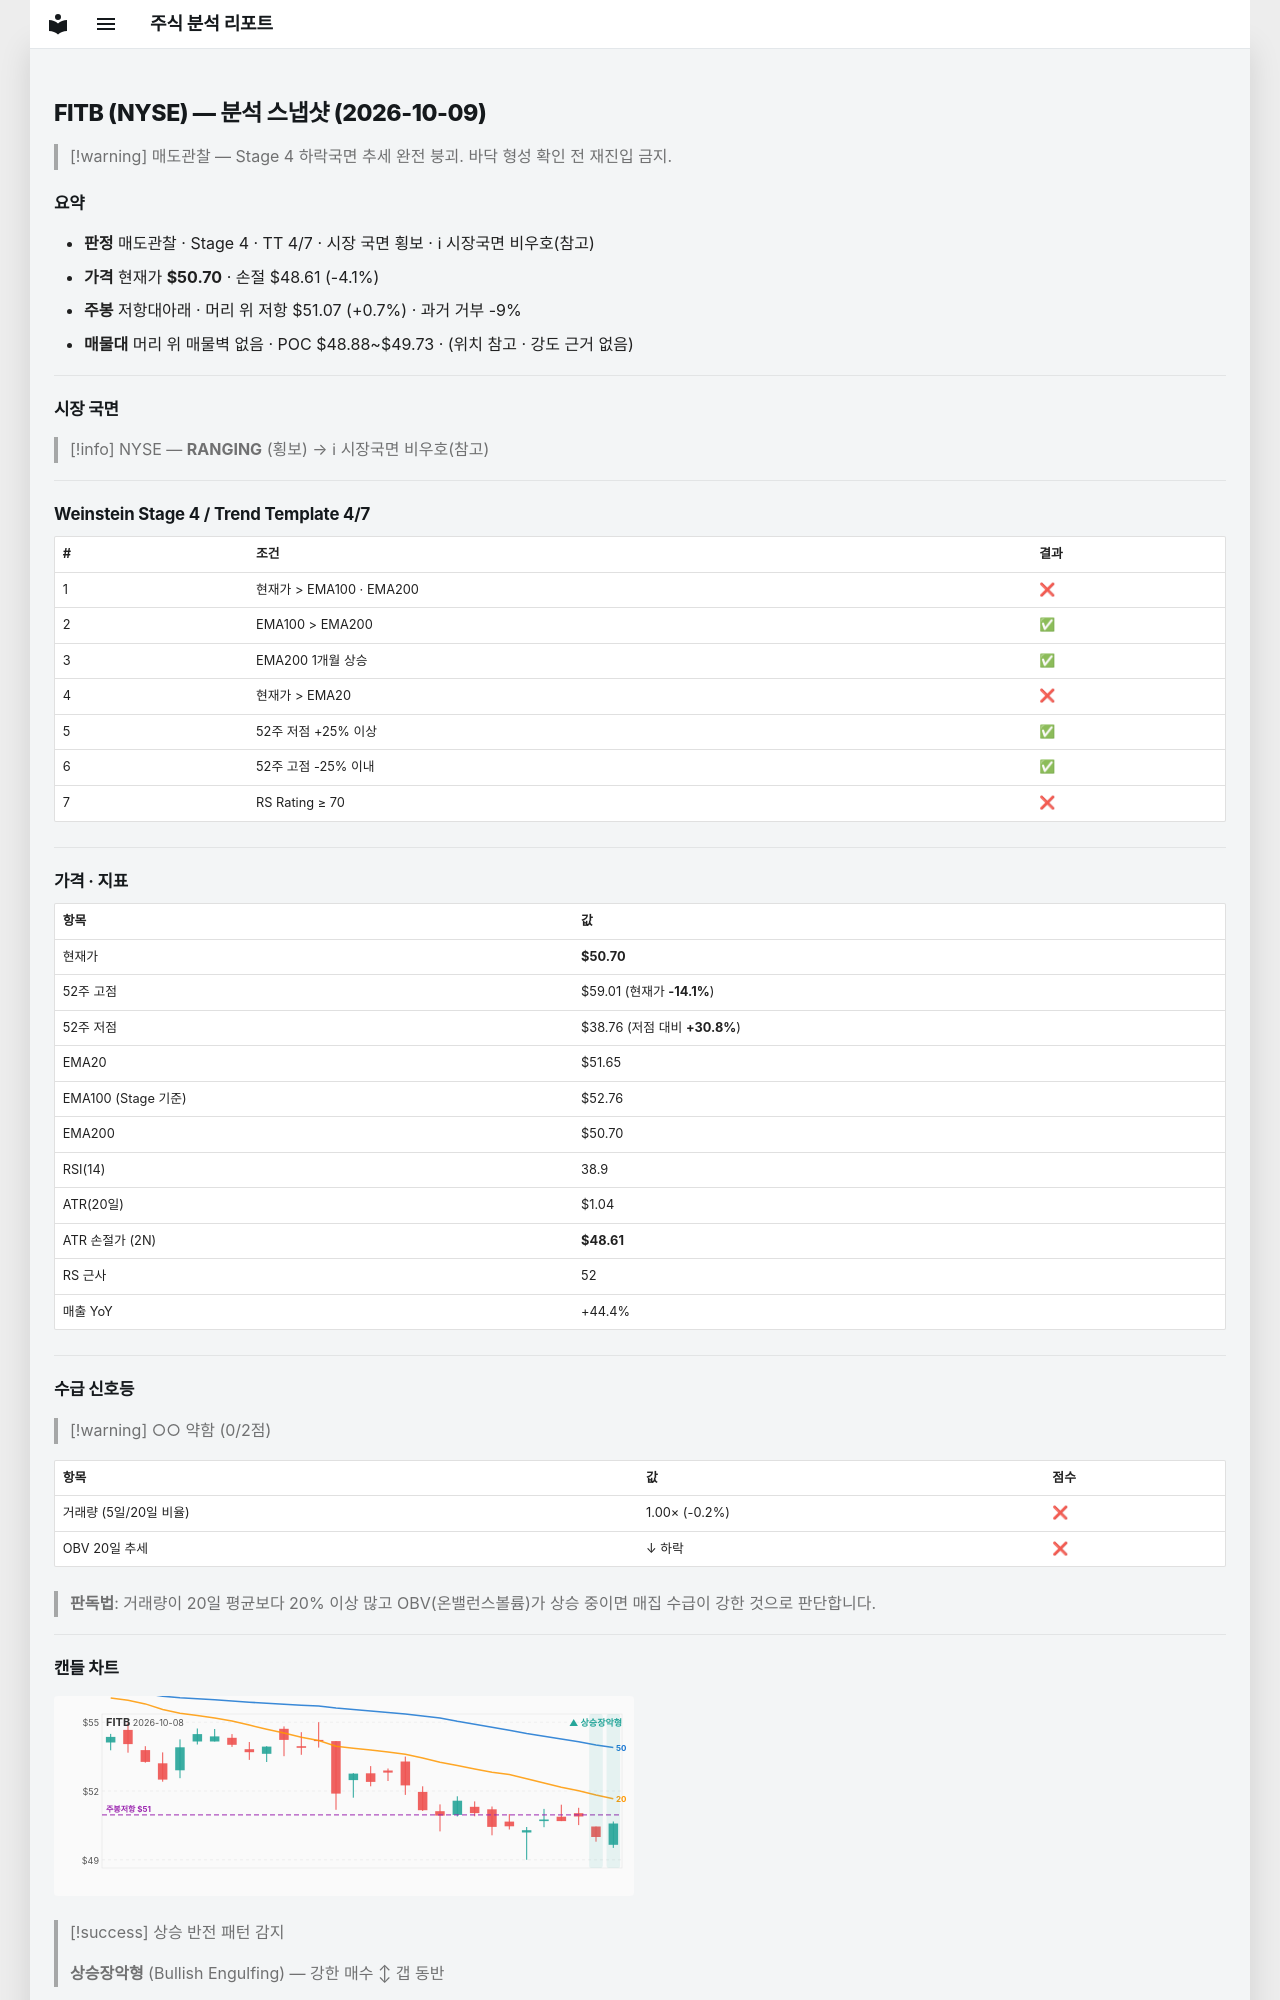

repository: soloandco/stock-reports · page: snapshots/FITB-2026-10-09/index.html · generator: mkdocs

---
type: analysis-snapshot
title: FITB 분석 스냅샷
ticker: FITB
market: NYSE
created: 2026-10-09
updated: 2026-10-09
bar-date: 2026-10-08
verdict: 매도관찰
real-rr: 0.18
sma50-gap-pct: -1.8
weekly-position: 저항대아래
weekly-overhead-price: 51.07
weekly-overhead-pct: 0.7
stage: 4
trend-template-score: 4
tt-max: 7
ma-set: ema-20-100-200
price: 50.70000076293945
stop-price: 48.610429705139715
market-regime: RANGING
supply-demand-score: 0/2
supply-demand-label: 약함
status: tracking
tags:
  - stock-agent
  - watchlist
  - FITB
  - analysis
related:
  - "[[analysis-template]]"
---

# FITB (NYSE) — 분석 스냅샷 (2026-10-09)

> [!warning] 매도관찰 — Stage 4 하락국면
> 추세 완전 붕괴. 바닥 형성 확인 전 재진입 금지.

## 요약

- **판정** 매도관찰 · Stage 4 · TT 4/7 · 시장 국면 횡보 · ℹ 시장국면 비우호(참고)
- **가격** 현재가 **$50.70** · 손절 $48.61 (-4.1%)
- **주봉** 저항대아래 · 머리 위 저항 $51.07 (+0.7%) · 과거 거부 -9%
- **매물대** 머리 위 매물벽 없음 · POC $48.88~$49.73 · (위치 참고 · 강도 근거 없음)

---

## 시장 국면

> [!info] NYSE — **RANGING** (횡보) → ℹ 시장국면 비우호(참고)

---

## Weinstein Stage 4 / Trend Template 4/7

| # | 조건 | 결과 |
|---|------|------|
| 1 | 현재가 > EMA100 · EMA200 | ❌ |
| 2 | EMA100 > EMA200 | ✅ |
| 3 | EMA200 1개월 상승 | ✅ |
| 4 | 현재가 > EMA20 | ❌ |
| 5 | 52주 저점 +25% 이상 | ✅ |
| 6 | 52주 고점 -25% 이내 | ✅ |
| 7 | RS Rating ≥ 70 | ❌ |

---

## 가격 · 지표

| 항목 | 값 |
|------|---|
| 현재가 | **$50.70** |
| 52주 고점 | $59.01 (현재가 **-14.1%**) |
| 52주 저점 | $38.76 (저점 대비 **+30.8%**) |
| EMA20 | $51.65 |
| EMA100 (Stage 기준) | $52.76 |
| EMA200 | $50.70 |
| RSI(14) | 38.9 |
| ATR(20일) | $1.04 |
| ATR 손절가 (2N) | **$48.61** |
| RS 근사 | 52 |
| 매출 YoY | +44.4% |

---
## 수급 신호등

> [!warning] ○○ 약함 (0/2점)

| 항목 | 값 | 점수 |
|------|------|------|
| 거래량 (5일/20일 비율) | 1.00× (-0.2%) | ❌ |
| OBV 20일 추세 | ↓ 하락 | ❌ |

> **판독법**: 거래량이 20일 평균보다 20% 이상 많고 OBV(온밸런스볼륨)가 상승 중이면 매집 수급이 강한 것으로 판단합니다.

---
